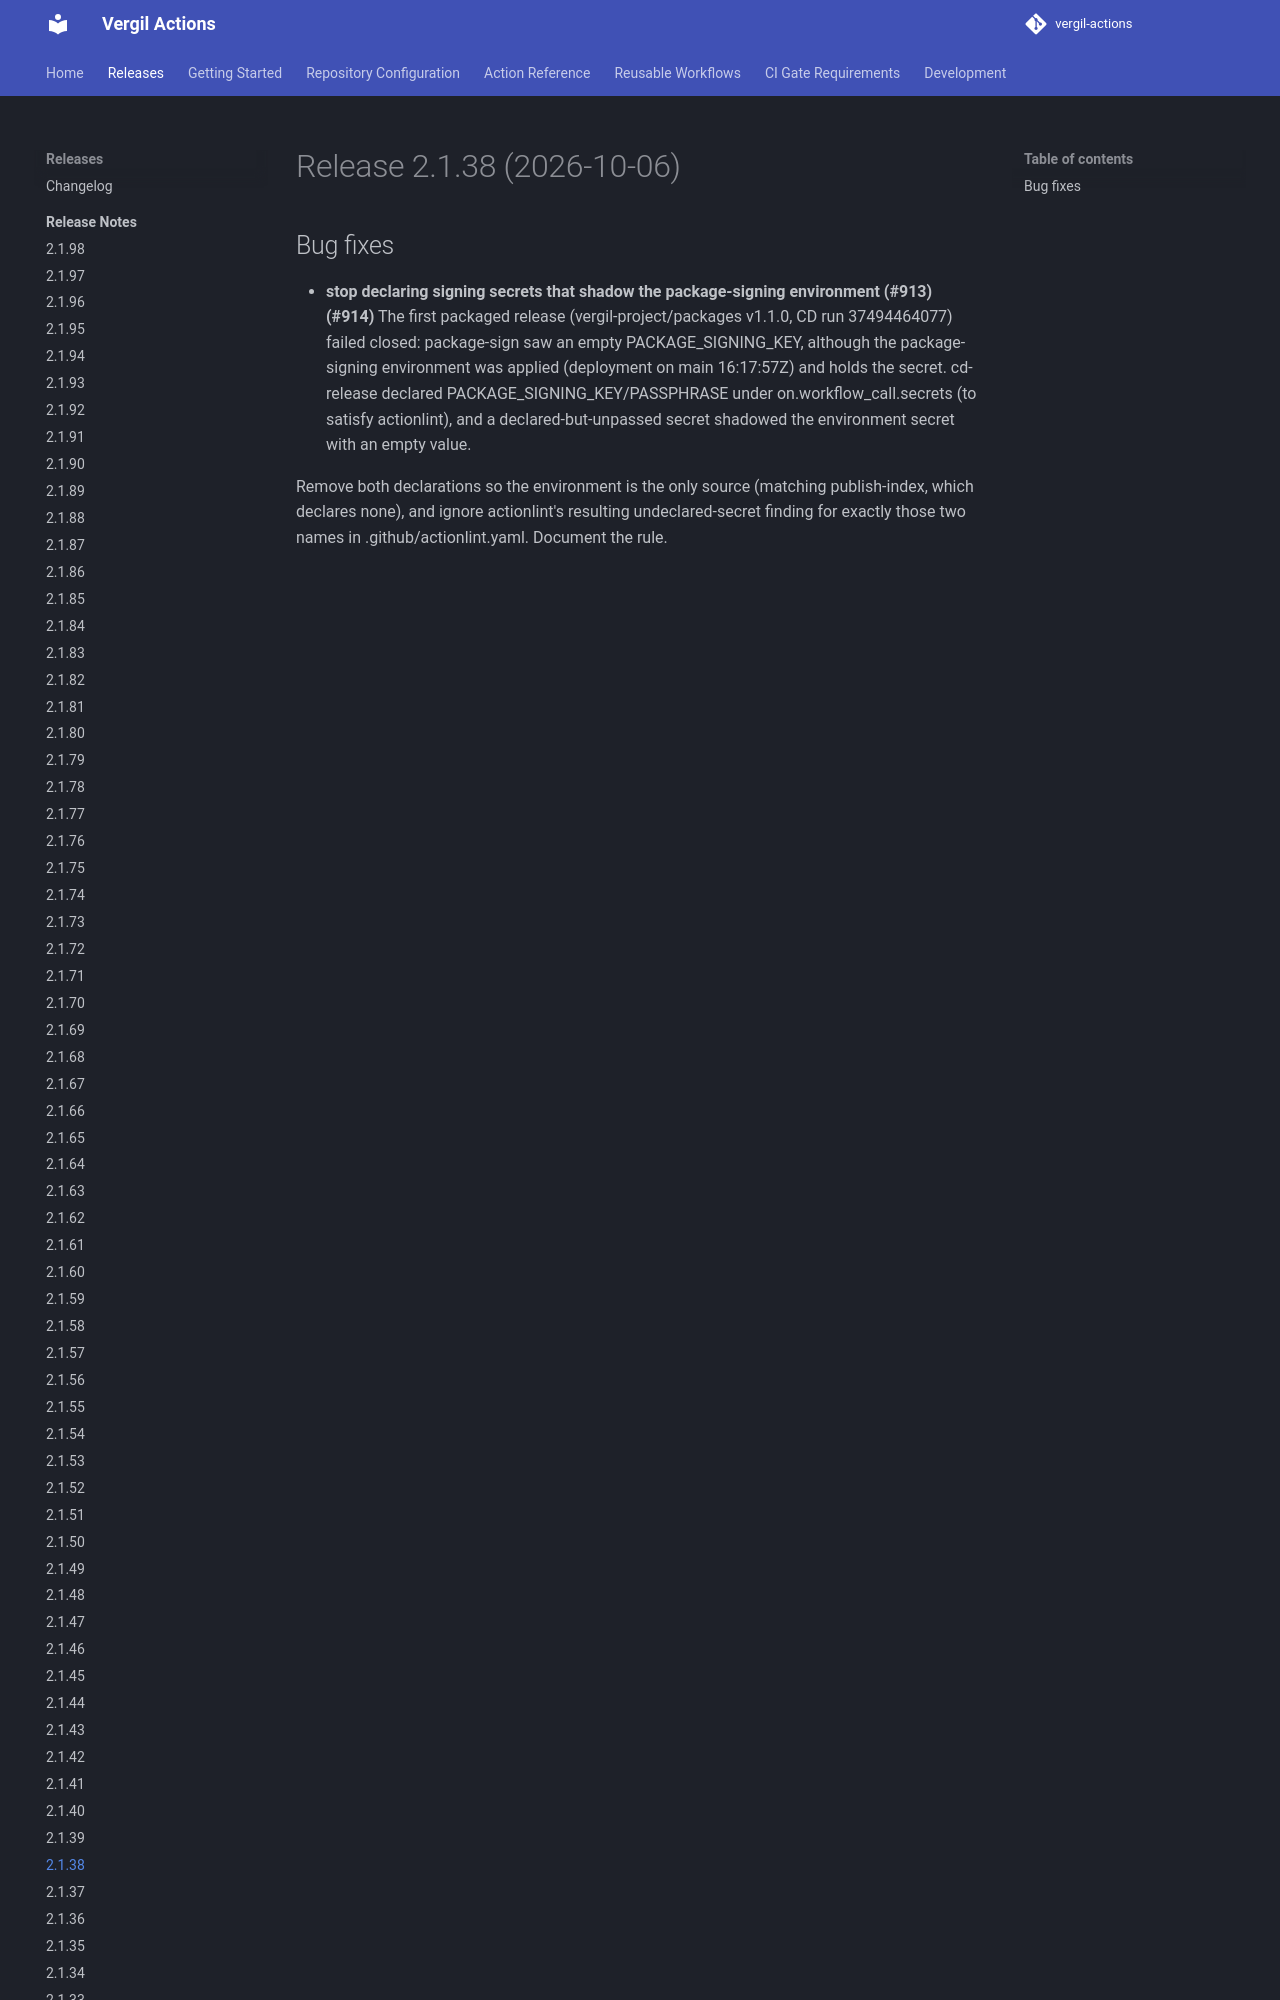

repository: vergil-project/vergil-actions · page: 2.1/releases/v2.1.38/index.html · generator: mkdocs


# Release 2.1.38 (2026-10-06)

## Bug fixes

- **stop declaring signing secrets that shadow the package-signing environment (#913) (#914)**
The first packaged release (vergil-project/packages v1.1.0, CD run 37494464077) failed closed: package-sign saw an empty PACKAGE_SIGNING_KEY, although the package-signing environment was applied (deploym
